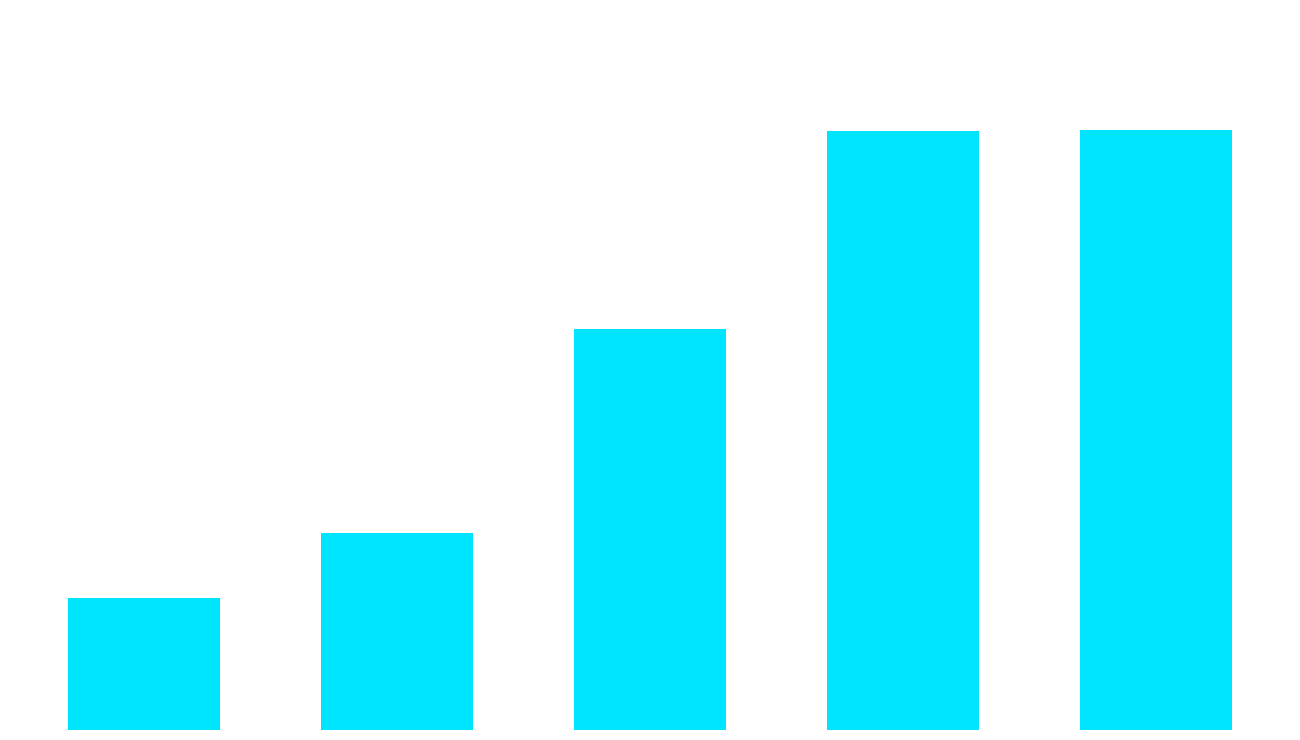

Generate this figure with matplotlib: (Note: this script raises an exception after producing the figure.)
import matplotlib.pyplot as plt

def generate():
    # 2020年〜2024年の解説ジャンル 0〜2分動画の投稿数
    years = ['2020', '2021', '2022', '2023', '2024']
    counts = [552, 823, 1672, 2501, 2504]
    
    # 全ての年を同じ強調色（シアン）に設定
    colors = ['#00E5FF'] * len(years)

    fig, ax = plt.subplots(figsize=(16, 9))
    fig.patch.set_alpha(0)
    ax.patch.set_alpha(0)
    
    # 棒グラフ
    ax.bar(years, counts, color=colors, width=0.6, zorder=3)

    # Y軸の範囲を調整
    ax.set_ylim(0, max(counts) * 1.2)

    # 装飾を削除
    ax.axis('off')
    
    # 余白の調整
    plt.subplots_adjust(left=0.1, right=0.9, top=0.9, bottom=0.1)

    # 保存
    output_path = "results/explanation_short_trend_thumbnail.png"
    plt.savefig(output_path, dpi=300, transparent=True)
    print(f"Generated: {output_path}")

if __name__ == "__main__":
    generate()
